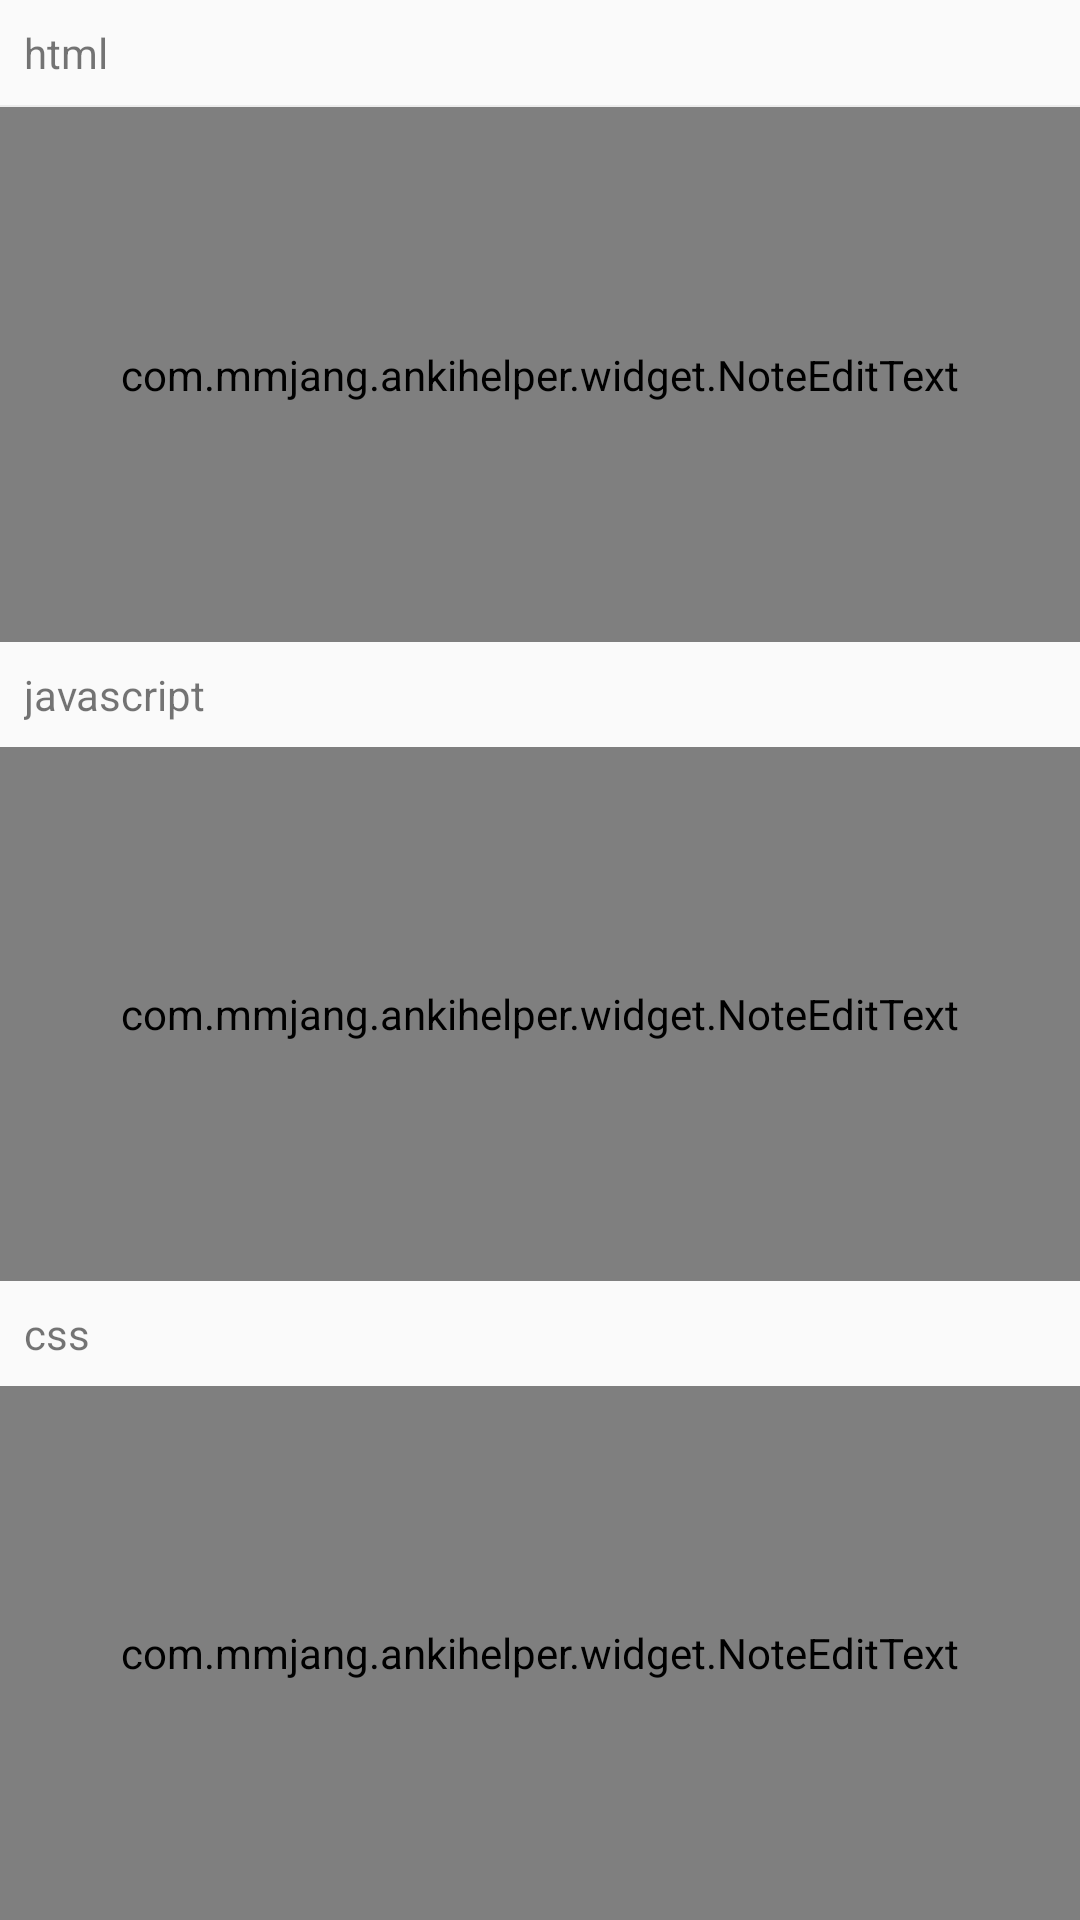

Layout XML and referenced resources for this Android screen:
<!-- AndroidManifest.xml: application theme AppTheme -->
<!-- res/layout/activity_plan_script_content_editor.xml -->
<?xml version="1.0" encoding="utf-8"?>
<LinearLayout
    xmlns:android="http://schemas.android.com/apk/res/android"
    xmlns:app="http://schemas.android.com/apk/res-auto"
    xmlns:tools="http://schemas.android.com/tools"
    android:layout_width="match_parent"
    android:layout_height="match_parent"
    android:orientation="vertical"
    android:layout_margin="16dp">
    <TextView
        android:layout_margin="8dp"
        android:layout_width="match_parent"
        android:layout_height="wrap_content"
        android:text="html"
    />

    <View style="@style/Divider" />

    <com.mmjang.ankihelper.widget.NoteEditText
        android:layout_width="fill_parent"
        android:layout_height="match_parent"
        android:layout_alignParentBottom="true"
        android:gravity="center|left"
        android:minLines="8"
        android:layout_weight="1"
        android:paddingLeft="@dimen/margin_double"
        android:paddingRight="@dimen/margin_double"
        android:scrollbars="vertical"
        android:textColor="@color/primary_text"
        android:background="@drawable/no_solid_background"
        android:textSize="@dimen/text_size_normal"
        android:id="@+id/et_card_html"
        />

    <TextView
        android:layout_margin="8dp"
        android:layout_width="match_parent"
        android:layout_height="wrap_content"
        android:text="javascript"
        />

    <com.mmjang.ankihelper.widget.NoteEditText
        android:layout_width="fill_parent"
        android:layout_height="match_parent"
        android:layout_alignParentBottom="true"
        android:gravity="center|left"
        android:minLines="8"
        android:layout_weight="1"
        android:paddingLeft="@dimen/margin_double"
        android:paddingRight="@dimen/margin_double"
        android:scrollbars="vertical"
        android:textColor="@color/primary_text"
        android:background="@drawable/no_solid_background"
        android:textSize="@dimen/text_size_normal"
        android:id="@+id/et_card_javascript"
        />

    <TextView
        android:layout_margin="8dp"
        android:layout_width="match_parent"
        android:layout_height="wrap_content"
        android:text="css"
        />

    <com.mmjang.ankihelper.widget.NoteEditText
        android:layout_width="fill_parent"
        android:layout_height="match_parent"
        android:layout_alignParentBottom="true"
        android:gravity="center|left"
        android:minLines="8"
        android:layout_weight="1"
        android:paddingLeft="@dimen/margin_double"
        android:paddingRight="@dimen/margin_double"
        android:scrollbars="vertical"
        android:textColor="@color/primary_text"
        android:background="@drawable/no_solid_background"
        android:textSize="@dimen/text_size_normal"
        android:id="@+id/et_card_css"
        />
</LinearLayout>
<!-- resources referenced by this layout -->
<resources>
  <color name="primary_text">#212121</color>
  <dimen name="margin_double">16dp</dimen>
  <dimen name="text_size_normal">16sp</dimen>
  <!-- drawable no_solid_background (drawable) -->
  <?xml version="1.0" encoding="utf-8"?>
  <layer-list xmlns:android="http://schemas.android.com/apk/res/android">
  
  <item>
      <shape
          android:shape="rectangle">
  
          <corners android:radius="6dp"/>
          <stroke
              android:width="1dp"
              android:color="?attr/colorPrimary"/>
      </shape>
  </item>
  </layer-list>
  <style name="Divider">
          <item name="android:layout_width">match_parent</item>
          <item name="android:layout_height">2px</item>
          <item name="android:background">@color/divider</item>
      </style>
  <style name="AppTheme" parent="Theme.MaterialComponents.Light.DarkActionBar.Bridge">
      
          <item name="colorPrimary">@color/colorPrimary</item>
          <item name="colorPrimaryDark">@color/colorPrimaryDark</item>
          <item name="colorAccent">@color/colorAccent</item>
          <item name="color_footer_background">@color/footer_background</item>
          <item name="color_footer_pressed">@color/footer_pressed</item>
          <item name="android:forceDarkAllowed" tools:targetApi="q">true</item>
      </style>
  <color name="divider">#cee9e9e9</color>
  <color name="colorPrimary">#227D51</color>
  <color name="colorPrimaryDark">#2D6D4B</color>
  <color name="colorAccent">#3B9465</color>
  <color name="footer_background">#E0E0E0</color>
  <color name="footer_pressed">#4f8069</color>
</resources>
